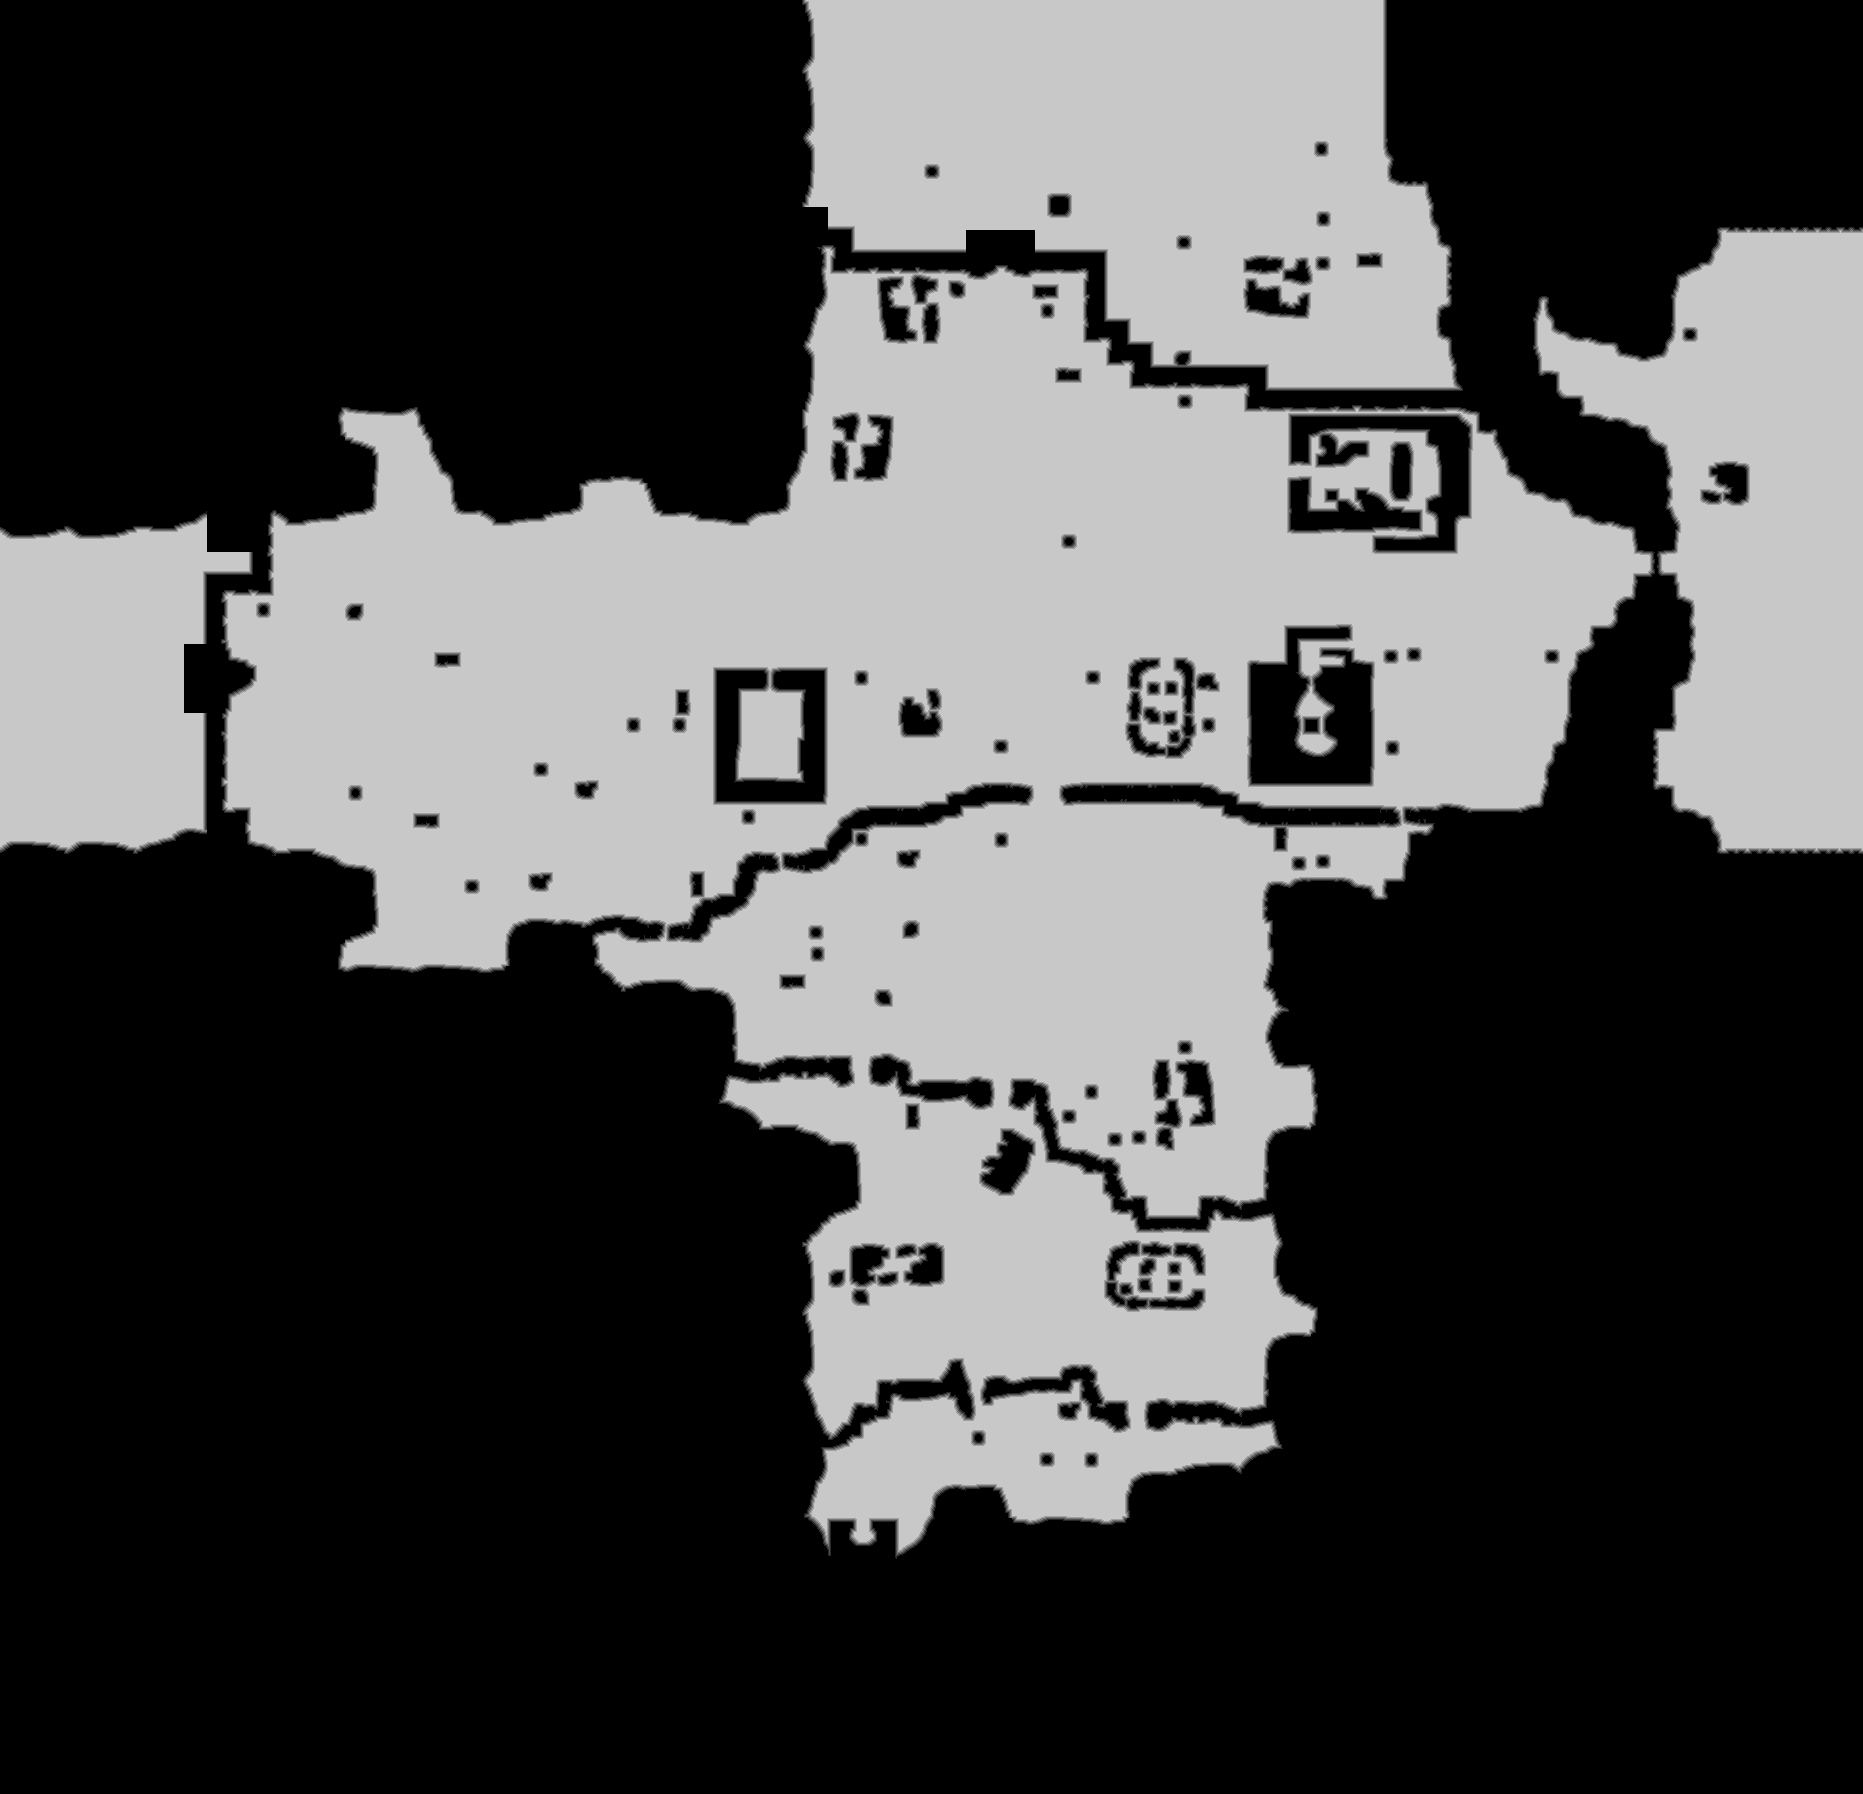

Data behind this chart, as committed beside it:
source	tdt_hull melee
truth	truth_361e84e1bf0.tsv
width	1863
height	1794
nibble	0	2081733
nibble	1	27525
nibble	2	27982
nibble	3	28451
nibble	4	28641
nibble	5	1147890
